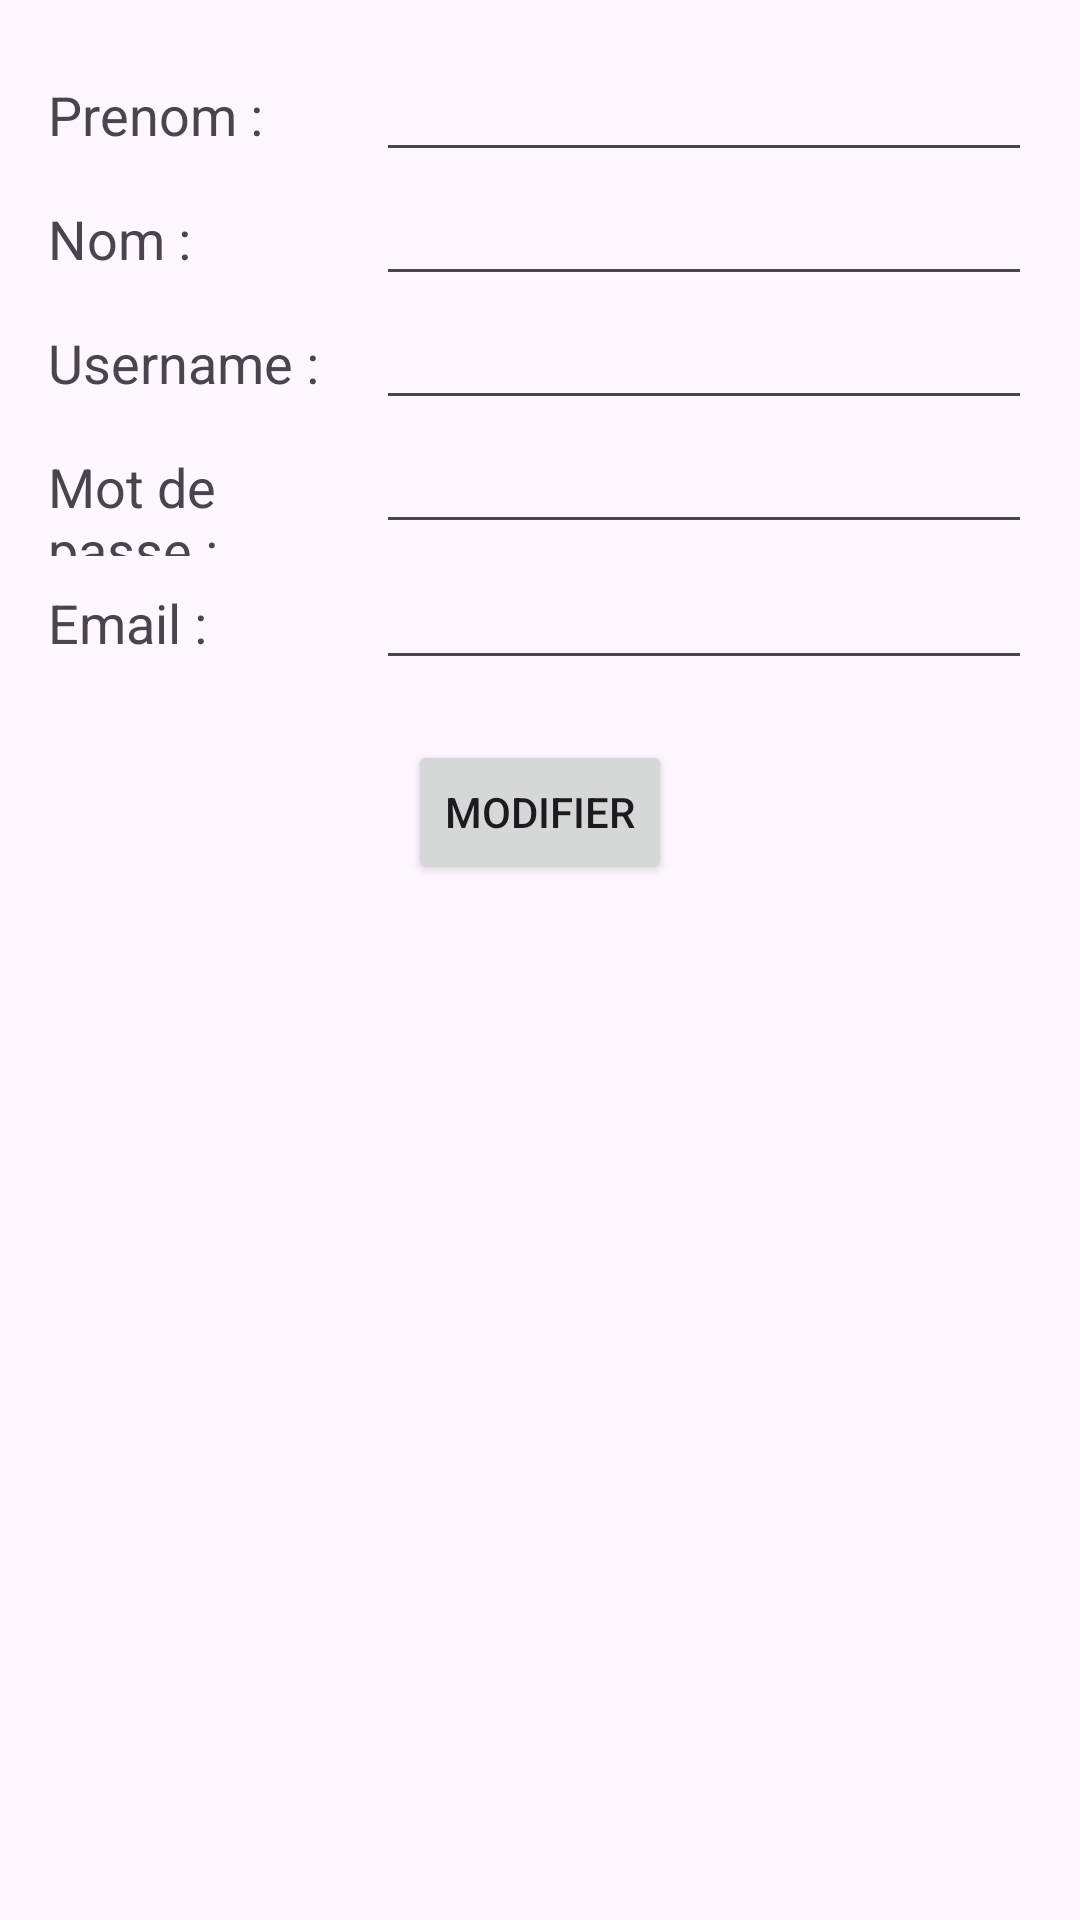

Reconstruct the res/layout file that produces this screen, plus the resources it refers to.
<!-- AndroidManifest.xml: application theme Theme.ProjetSession -->
<!-- res/layout/fragment_profile_agent.xml -->
<?xml version="1.0" encoding="utf-8"?>
<FrameLayout xmlns:android="http://schemas.android.com/apk/res/android"
    xmlns:tools="http://schemas.android.com/tools"
    android:layout_width="match_parent"
    android:layout_height="match_parent"
    tools:context=".ProfileFragment">


    <LinearLayout
        android:layout_width="match_parent"
        android:layout_height="wrap_content"
        android:orientation="vertical"
        android:padding="16dp">

        <LinearLayout
            android:layout_width="match_parent"
            android:layout_height="wrap_content"
            android:orientation="horizontal">

            <TextView
                android:id="@+id/firstnameTextView"
                android:layout_width="0dp"
                android:layout_height="wrap_content"
                android:text="Prenom :"
                android:layout_weight="1"
                android:textAppearance="?android:attr/textAppearanceMedium" />

            <EditText
                android:id="@+id/firstnameEditText"
                android:layout_width="0dp"
                android:layout_height="wrap_content"
                android:layout_weight="2"/>
        </LinearLayout>

        <LinearLayout
            android:layout_width="match_parent"
            android:layout_height="wrap_content"
            android:orientation="horizontal">

            <TextView
                android:id="@+id/lastnameTextView"
                android:layout_width="0dp"
                android:layout_height="wrap_content"
                android:text="Nom :"
                android:textAppearance="?android:attr/textAppearanceMedium"
                android:layout_weight="1"/>
            <EditText
                android:id="@+id/lastnameEditText"
                android:layout_width="0dp"
                android:layout_height="wrap_content"
                android:layout_weight="2"/>
        </LinearLayout>


        <LinearLayout
            android:layout_width="match_parent"
            android:layout_height="wrap_content"
            android:orientation="horizontal">

            <TextView
                android:id="@+id/usernameTextView"
                android:layout_width="0dp"
                android:layout_height="wrap_content"
                android:text="Username :"
                android:textAppearance="?android:attr/textAppearanceMedium"
                android:layout_weight="1"
                />
            <EditText
                android:id="@+id/usernameEditText"
                android:layout_width="0dp"
                android:layout_height="wrap_content"
                android:layout_weight="2"/>
        </LinearLayout>

        <LinearLayout
            android:layout_width="match_parent"
            android:layout_height="wrap_content"
            android:orientation="horizontal">
            <TextView
                android:id="@+id/passwordTextView"
                android:layout_width="0dp"
                android:layout_height="wrap_content"
                android:text="Mot de passe :"
                android:textAppearance="?android:attr/textAppearanceMedium"
                android:layout_weight="1"/>
            <EditText
                android:id="@+id/passwordEditText"
                android:layout_width="0dp"
                android:layout_height="wrap_content"
                android:layout_weight="2"/>
        </LinearLayout>

        <LinearLayout
            android:layout_width="match_parent"
            android:layout_height="wrap_content"
            android:orientation="horizontal">
            <TextView
                android:id="@+id/villeTextView"
                android:layout_width="0dp"
                android:layout_height="wrap_content"
                android:text="Email :"
                android:textAppearance="?android:attr/textAppearanceMedium"
                android:layout_weight="1"/>
            <EditText
                android:id="@+id/villeEditText"
                android:layout_width="0dp"
                android:layout_height="wrap_content"
                android:layout_weight="2"/>
        </LinearLayout>

        <Button
            android:id="@+id/saveButton"
            android:layout_width="wrap_content"
            android:layout_height="wrap_content"
            android:text="@string/modifier"
            android:layout_gravity="center"
            android:layout_marginTop="20dp"/>

    </LinearLayout>


</FrameLayout>
<!-- resources referenced by this layout -->
<resources>
  <string name="modifier">Modifier</string>
  <style name="Theme.ProjetSession" parent="Base.Theme.ProjetSession" />
  <style name="Base.Theme.ProjetSession" parent="Theme.Material3.DayNight.NoActionBar">
          
          <item name="colorPrimary"> @color/primary</item>
          <item name="colorPrimaryVariant"> @color/primary</item>
  
          <item name="colorSecondary"> @color/secondary</item>
          <item name="colorSecondaryVariant"> @color/secondary</item>
          
      </style>
  <color name="primary">#1E88E5</color>
  <color name="secondary">#42A5F5</color>
</resources>
